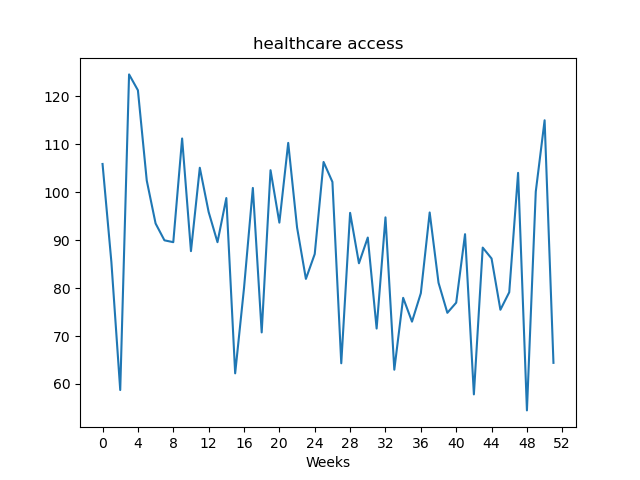

Values plotted in this chart, from the file beside it:
, value
Week1, 105.9
Week2, 85.43
Week3, 58.73
Week4, 124.6
Week5, 121.3
Week6, 102.4
Week7, 93.48
Week8, 89.97
Week9, 89.58
Week10, 111.2
Week11, 87.71
Week12, 105.1
Week13, 95.88
Week14, 89.58
Week15, 98.79
Week16, 62.21
Week17, 79.99
Week18, 100.9
Week19, 70.75
Week20, 104.6
Week21, 93.66
Week22, 110.3
Week23, 92.66
Week24, 81.92
Week25, 87.11
Week26, 106.3
Week27, 102.2
Week28, 64.31
Week29, 95.7
Week30, 85.18
Week31, 90.55
Week32, 71.56
Week33, 94.76
Week34, 62.97
Week35, 77.97
Week36, 73.0
Week37, 78.93
Week38, 95.78
Week39, 81.12
Week40, 74.84
Week41, 76.96
Week42, 91.25
Week43, 57.82
Week44, 88.45
Week45, 86.17
Week46, 75.48
Week47, 79.14
Week48, 104
Week49, 54.48
Week50, 100.1
Week51, 115
Week52, 64.4
